Image classification data set "Parametros" (DanaSono-Dev/SRAI_ML on GitHub). Class labels (4): TYLCV, foliar mold, train sanas, train tizon temprano.

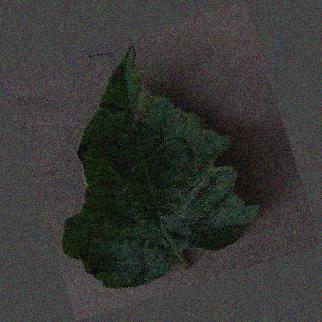
Label: train tizon temprano

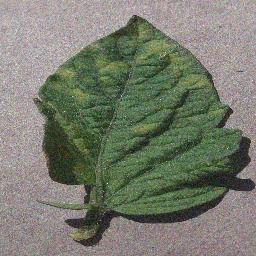
Label: foliar mold

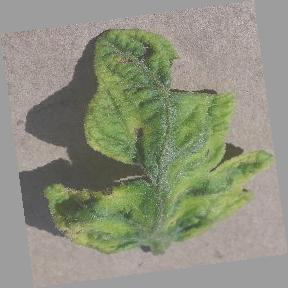
Label: TYLCV

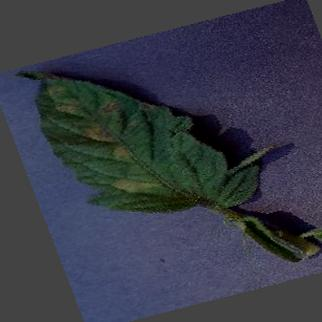
Label: foliar mold

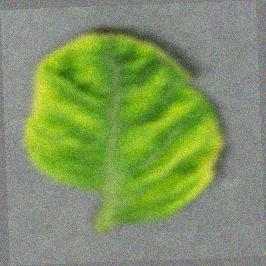
Label: TYLCV

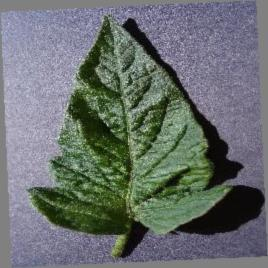
Label: train sanas
